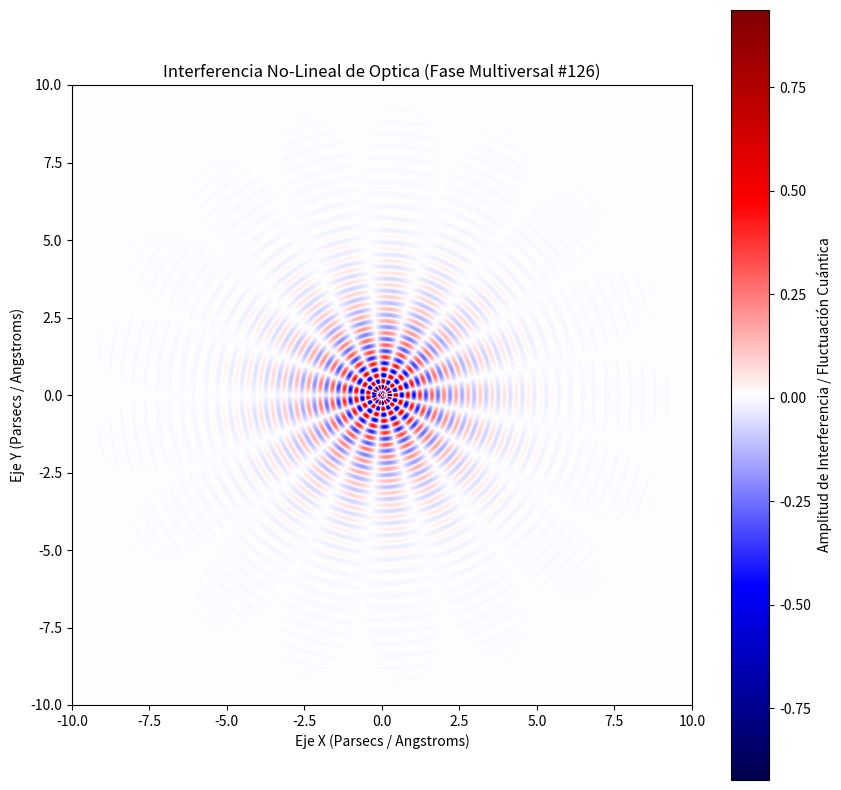

Reproduce this figure in Python.
%matplotlib inline
# Simulación Multiversal: Optica - Variante 126
import numpy as np
import matplotlib.pyplot as plt

# Parámetros Físicos No-Lineales
omega_1 = 16.126
omega_2 = 8.475
lambda_decay = 0.729
phase_shift = 0.614

x = np.linspace(-10, 10, 800)
y = np.linspace(-10, 10, 800)
X, Y = np.meshgrid(x, y)

# Dinámica de Fluidos / Campos Tensor-Escalares (Fase Multiversal)
R = np.sqrt(X**2 + Y**2) + 1e-5
Z = (np.sin(omega_1 * R + phase_shift) * np.cos(omega_2 * np.arctan2(Y, X))) * np.exp(-lambda_decay * R)

plt.figure(figsize=(10, 10))
plt.imshow(Z, cmap='seismic', extent=[-10, 10, -10, 10], origin='lower')
plt.colorbar(label='Amplitud de Interferencia / Fluctuación Cuántica')
plt.title(r'Interferencia No-Lineal de Optica (Fase Multiversal #126)')
plt.xlabel('Eje X (Parsecs / Angstroms)')
plt.ylabel('Eje Y (Parsecs / Angstroms)')
plt.show()
